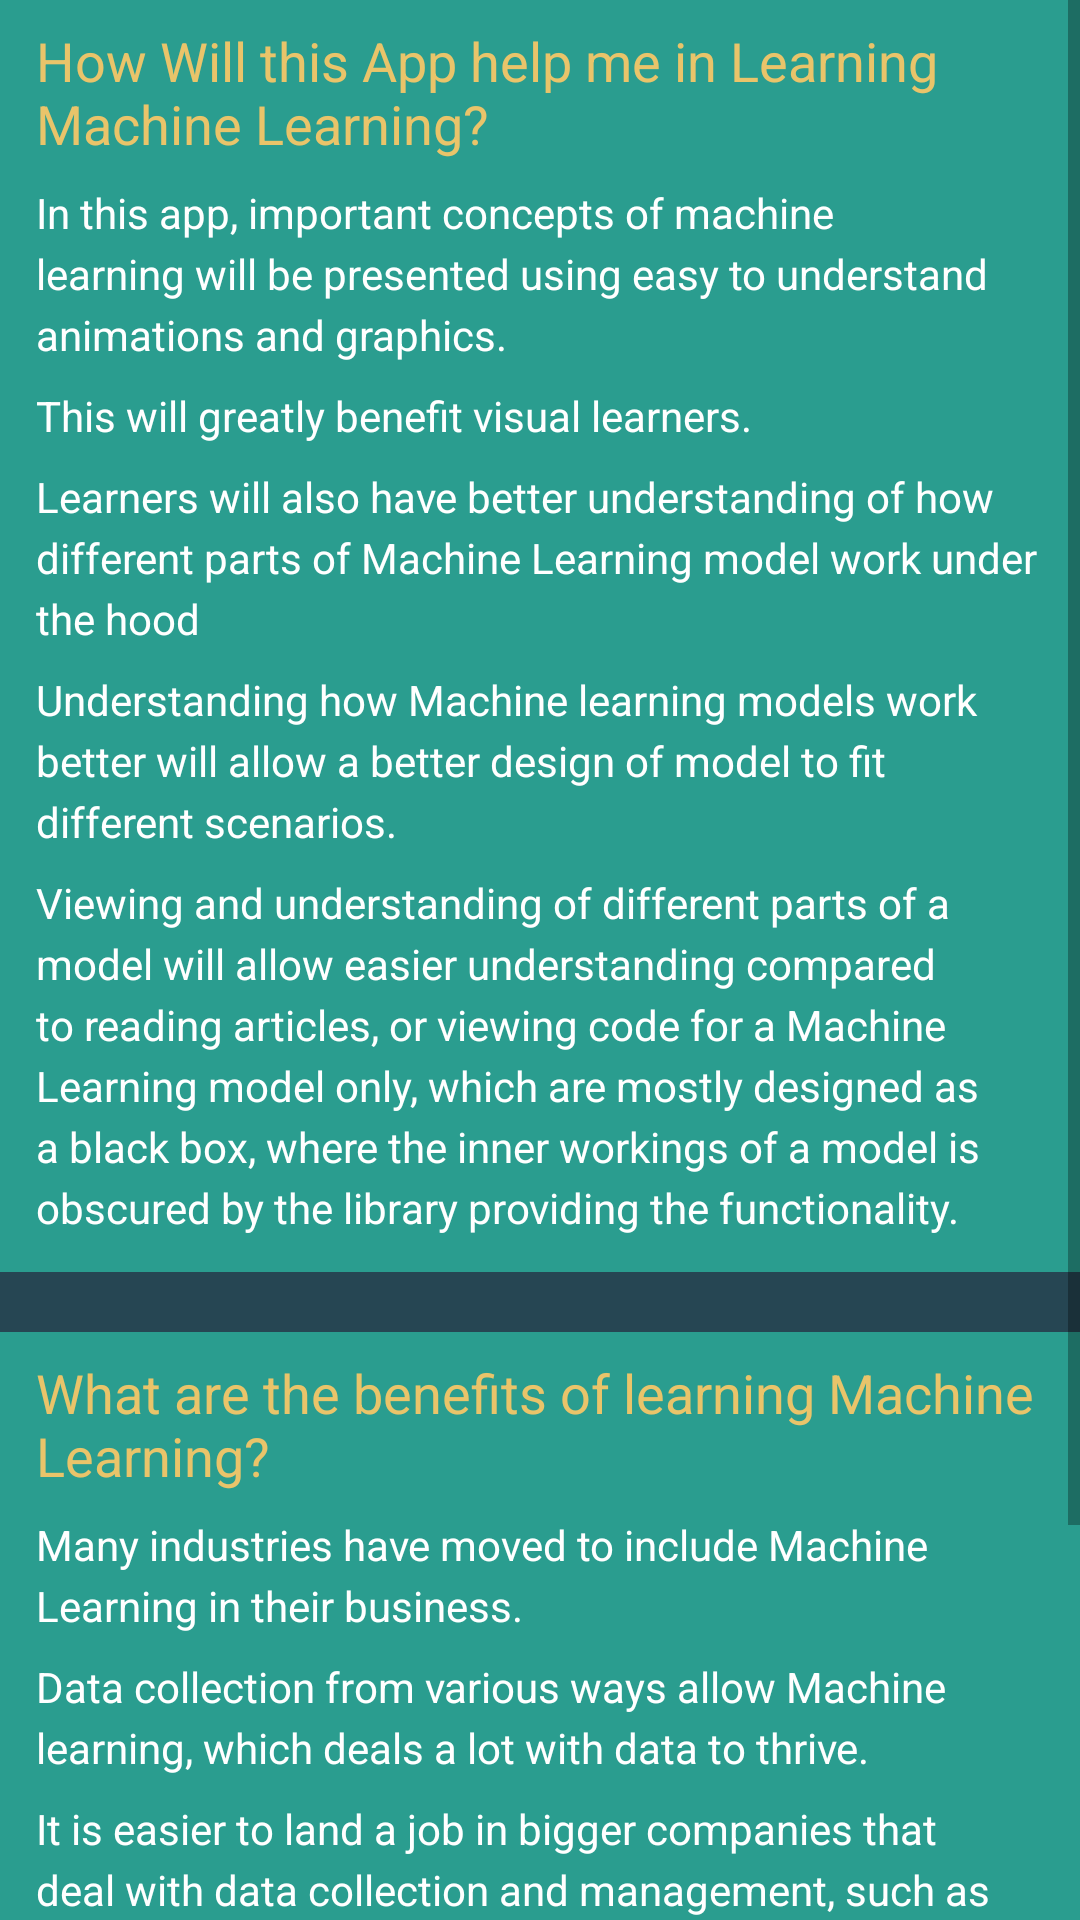

This screen was rendered from an Android layout file. Write that file and the resources it references.
<!-- AndroidManifest.xml: application theme Theme.ML_Visualized -->
<!-- res/layout/home_desc_fragment.xml -->
<?xml version="1.0" encoding="utf-8"?>
<ScrollView xmlns:android="http://schemas.android.com/apk/res/android"
    xmlns:app="http://schemas.android.com/apk/res-auto"
    xmlns:tools="http://schemas.android.com/tools"
    android:layout_width="match_parent"
    android:layout_height="match_parent"
    android:contentDescription="Motivation to learn ML"

    >


    <LinearLayout
        android:layout_width="match_parent"
        android:layout_height="match_parent"
        android:orientation="vertical"
        android:textAlignment="gravity"
        android:background="@color/background_dark"

        >
        <LinearLayout
            android:layout_width="match_parent"
            android:layout_height="match_parent"
            android:orientation="vertical"
            android:textAlignment="gravity"
            android:layout_marginBottom="20dp"
            android:paddingTop="8dp"
            android:paddingBottom="12dp"
            android:paddingLeft="12dp"
            android:paddingRight="12dp"
            android:background="@color/background_light"
            >
            <TextView
                android:id="@+id/textView16"
                android:layout_width="wrap_content"
                android:layout_height="wrap_content"
                android:layout_marginBottom="8dp"
                android:text="@string/how_will_app_help_title"
                android:textSize="18sp"
                tools:layout_editor_absoluteX="64dp"
                tools:layout_editor_absoluteY="190dp"
                android:textColor="@color/foreground_light"

                />

            <TextView
                android:id="@+id/textView13"
                android:layout_width="match_parent"
                android:layout_height="wrap_content"
                android:layout_marginBottom="8dp"
                android:lineSpacingExtra="4sp"
                android:text="@string/how_will_app_help_desc1"
                android:textColor="@color/white" />

            <TextView
                android:id="@+id/textView14"
                android:layout_width="match_parent"
                android:layout_height="wrap_content"
                android:layout_marginBottom="8dp"
                android:lineSpacingExtra="4sp"
                android:text="@string/how_will_app_help_desc2"
                android:textColor="@color/white"
                />

            <TextView
                android:id="@+id/textView15"
                android:layout_width="match_parent"
                android:layout_height="wrap_content"
                android:layout_marginBottom="8dp"
                android:lineSpacingExtra="4sp"
                android:text="@string/how_will_app_help_desc3"
                android:textColor="@color/white"
                />

            <TextView
                android:id="@+id/textView17"
                android:layout_width="match_parent"
                android:layout_height="wrap_content"
                android:layout_marginBottom="8dp"
                android:lineSpacingExtra="4sp"
                android:text="@string/how_will_app_help_desc4"
                android:textColor="@color/white"
                />

            <TextView
                android:id="@+id/textView19"
                android:layout_width="match_parent"
                android:layout_height="wrap_content"
                android:lineSpacingExtra="4dp"
                android:text="@string/how_will_app_help_desc5"
                android:textColor="@color/white"
                />

        </LinearLayout>
        <LinearLayout
            android:layout_width="match_parent"
            android:layout_height="match_parent"
            android:orientation="vertical"
            android:textAlignment="gravity"
            android:paddingTop="8dp"
            android:paddingBottom="12dp"
            android:paddingLeft="12dp"
            android:paddingRight="12dp"
            android:background="@color/background_light"
            >
            <TextView
                android:id="@+id/textView20"
                android:layout_width="match_parent"
                android:layout_height="wrap_content"
                android:layout_marginBottom="8dp"
                android:text="@string/benefits_of_learning_ml_title"
                android:textSize="18sp"
                android:textColor="@color/foreground_light"
                />

            <TextView
                android:id="@+id/textView21"
                android:layout_width="match_parent"
                android:layout_height="wrap_content"
                android:layout_marginBottom="8dp"
                android:lineSpacingExtra="4sp"
                android:text="@string/benefits_of_learning_ml_desc1"
                android:textColor="@color/white"
                />

            <TextView
                android:id="@+id/textView22"
                android:layout_width="match_parent"
                android:layout_height="wrap_content"
                android:layout_marginBottom="8dp"
                android:lineSpacingExtra="4sp"
                android:text="@string/benefits_of_learning_ml_desc2"
                android:textColor="@color/white"
                />

            <TextView
                android:id="@+id/textView23"
                android:layout_width="match_parent"
                android:layout_height="wrap_content"
                android:layout_marginBottom="8dp"
                android:lineSpacingExtra="4sp"
                android:text="@string/benefits_of_learning_ml_desc3"
                android:textColor="@color/white"
                />
        </LinearLayout>



        <ImageView
            android:id="@+id/imageView4"
            android:layout_width="match_parent"
            android:layout_height="110dp"
            android:layout_marginTop="16dp"
            app:srcCompat="@drawable/study_icon"
            android:textColor="@color/white"
            />

    </LinearLayout>

</ScrollView>
<!-- resources referenced by this layout -->
<resources>
  <color name="background_dark">#264653</color>
  <color name="background_light">#2A9D8F</color>
  <color name="foreground_light">#E9C46A</color>
  <color name="white">#FFFFFFFF</color>
  <!-- drawable study_icon: png bitmap (drawable-v24, 55437 bytes) -->
  <string name="benefits_of_learning_ml_desc1">Many industries have moved to include Machine Learning in their business.</string>
  <string name="benefits_of_learning_ml_desc2">Data collection from various ways allow Machine learning, which deals a lot with data to thrive.</string>
  <string name="benefits_of_learning_ml_desc3">It is easier to land a job in bigger companies that deal with data collection and management, such as Google.</string>
  <string name="benefits_of_learning_ml_title">What are the benefits of learning Machine Learning?</string>
  <string name="how_will_app_help_desc1">In this app, important concepts of machine learning will be presented using easy to understand animations and graphics.</string>
  <string name="how_will_app_help_desc2">This will greatly benefit visual learners.</string>
  <string name="how_will_app_help_desc3">Learners will also have better understanding of how different parts of Machine Learning model work under the hood</string>
  <string name="how_will_app_help_desc4">Understanding how Machine learning models work better will allow a better design of model to fit different scenarios.</string>
  <string name="how_will_app_help_desc5">Viewing and understanding of different parts of a model will allow easier understanding compared to reading articles, or viewing code for a Machine Learning model only, which are mostly designed as a "black box", where the inner workings of a model is obscured by the library providing the functionality.</string>
  <string name="how_will_app_help_title">How Will this App help me in Learning Machine Learning?</string>
  <style name="Theme.ML_Visualized" parent="Theme.MaterialComponents.DayNight.NoActionBar">
          
          <item name="colorPrimary">@color/background_light</item>
          <item name="colorPrimaryVariant">@color/background_light</item>
          <item name="colorOnPrimary">@color/white</item>
          
          <item name="colorSecondary">@color/foreground_alt</item>
          <item name="colorSecondaryVariant">@color/foreground_light</item>
          <item name="colorOnSecondary">@color/black</item>
          
          <item name="android:statusBarColor" tools:targetApi="l">?attr/colorPrimaryVariant</item>
          
      </style>
  <color name="foreground_alt">#F4A261</color>
  <color name="black">#FF000000</color>
</resources>
